3-way image classification set "DATASET" from GitHub (mecatrono/Sistemas-Inteligentes); label vocabulary: capacitores, resistores, transformadores.

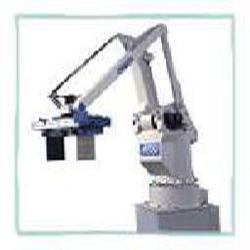
Label: transformadores

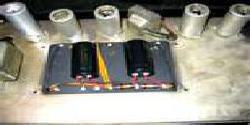
Label: capacitores

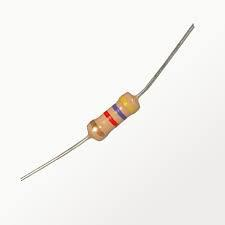
Label: resistores

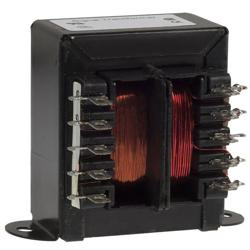
Label: transformadores

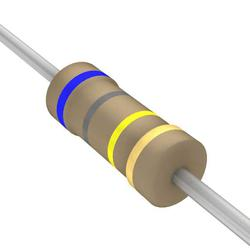
Label: resistores

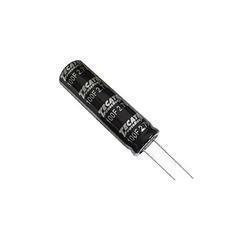
Label: capacitores
